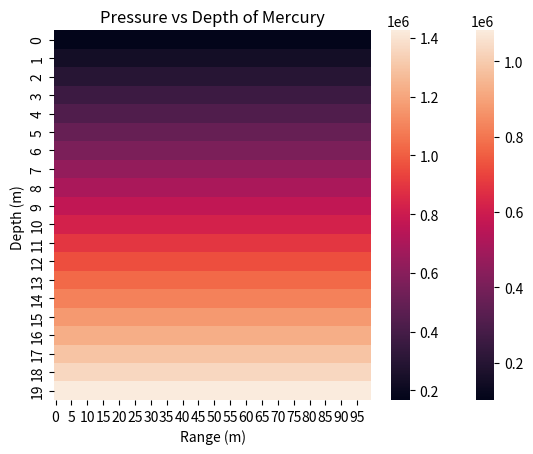

Python code for this plot:
import numpy as np  
import matplotlib.pyplot as plt
from matplotlib import cm 
import pandas as pd
import seaborn as sb

def Pressure(F,A):
    P = F/A
    return P   

F = 1.22E5
A = np.linspace(0,100,25)
y = Pressure(F,A)

plt.scatter(A,y)
plt.xlabel('Cross Sectional Area (m^2)')
plt.ylabel('Pressure (Pa)')
plt.title('Pressure vs Cross Sectional Area')
plt.show()

# Linearized function 

F = 1.22E5
A = np.linspace(0,100,10)
y = Pressure(F,A)

plt.scatter(1/A,y)
plt.xlabel('1/Cross Sectional Area (m^-2)')
plt.ylabel('Pressure (Pa)')
plt.title('Linearized Pressure vs Cross Sectional Area')
plt.show()

def fluid_P(rho,g,h):
    P = rho*g*h
    return P


h = np.linspace(0,100,10) #displacement is negative 
rho = 1E3
g = 9.81
y = fluid_P(rho,g,h)

plt.scatter(h,y)
plt.xlabel('Depth (m)')
plt.ylabel('Pressure (Pa)')
plt.title('Pressure vs Depth in Water')
plt.show()

rho = 1E3
g = 9.81
h = 0
dh = 5     #set up the delta h incraments
P1 = 1.01E5
P = 0
PList = []  #create an empty list for pressure
hList= []   #create an empty list for depth

while h < 100:         #loop through h = 0 to h = -100
    dP = P1 + rho*g*dh
    P = P + dP
    h = h + dh
    PList.append(P)     #Adding each new value of P to the list 
    hList.append(h)     #Adding each new value of h to the list 
    
plt.scatter(hList,PList)
plt.xlabel('Depth (m)')
plt.ylabel('Pressure (Pa)')
plt.title('Pressure vs Depth in Water')
plt.show()

def Pressure(P1,rho,g,h):
    P = P1 + rho*g*h
    return P

h = np.linspace(0,100,100)
x = np.linspace(0,100,100)
x,h = np.meshgrid(x,h)
P1 = 1.01E5
rho = 1E3
g = 9.81
z = Pressure(P1,rho,g,h)
ax = sb.heatmap(z)
plt.xlabel('Range (m)')
plt.ylabel('Depth (m) ')
plt.title('Pressure vs Depth of Water')
plt.show()

x = np.linspace(0,100,100)
x,h = np.meshgrid(x,hList)
rho2 = 1.35E3
z = Pressure(P1,rho2,g,h)
ax = sb.heatmap(z)
plt.xlabel('Range (m)')
plt.ylabel('Depth (m) ')
plt.title('Pressure vs Depth of Mercury')
plt.show()